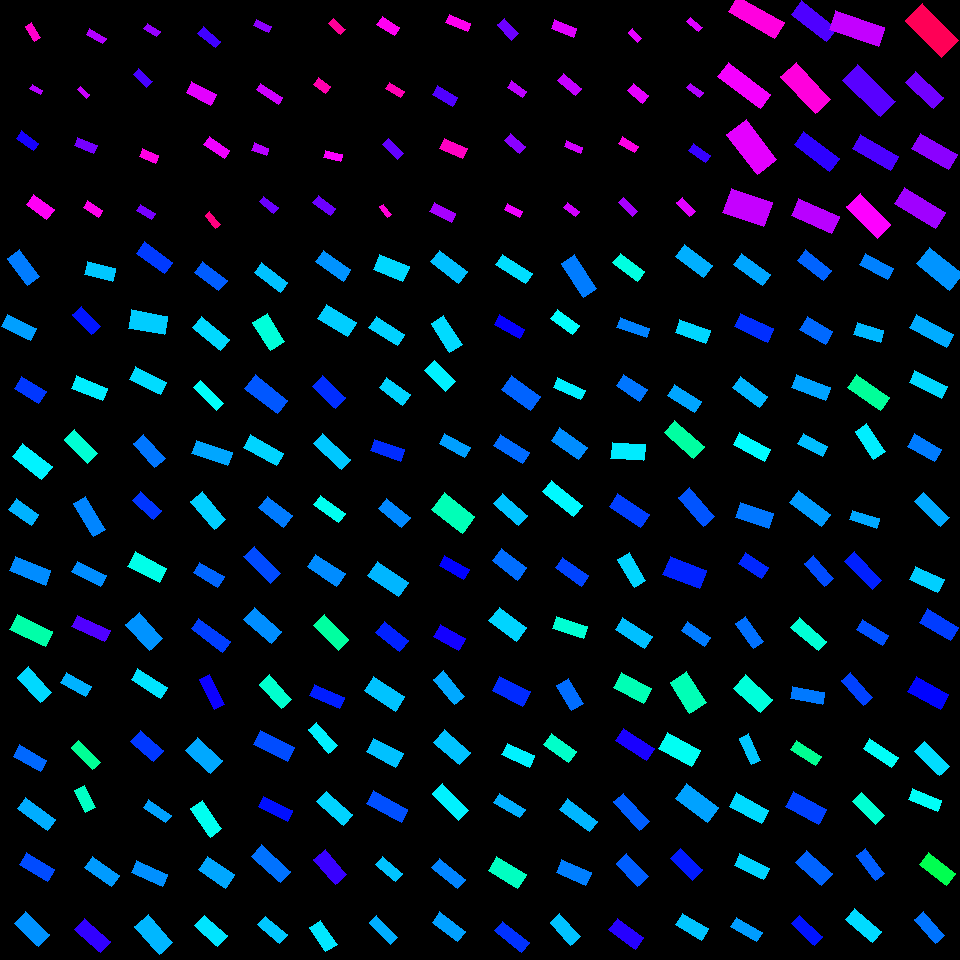

Source data for this figure (header and first rows):
, angleRotated, color, length, logWidthLengthRatio, x, y, centerX, centerY, width, lengthRotatedProjectX, widthRotatedProjectX, lengthRotatedProjectY, widthRotatedProjectY, vertexRightBottom, vertexRightTop, vertexLeftBottom, vertexLeftTop
0, 0.9399, 0.5854, 32.97, -0.811, 23.61, 267.5, 30, 270, 14.65, 19.45, 11.83, 26.63, 8.644, (39, 276), (27, 285), (19, 249), (7, 258)
1, 0.454, 0.5626, 32.31, -0.9386, 18.94, 327.4, 30, 330, 12.64, 29.04, 5.543, 14.17, 11.36, (36, 328), (30, 340), (7, 314), (1, 326)
2, 0.5555, 0.6302, 28.64, -0.7279, 30.35, 389.7, 30, 390, 13.83, 24.33, 7.293, 15.1, 11.75, (46, 391), (38, 403), (21, 376), (14, 388)
3, 0.6686, 0.5078, 37.76, -0.8252, 32.14, 461.4, 30, 450, 16.54, 29.63, 10.25, 23.4, 12.98, (52, 466), (41, 479), (22, 443), (12, 456)
4, 0.6077, 0.55, 27.64, -0.7259, 23.59, 512, 30, 510, 13.37, 22.69, 7.637, 15.78, 10.98, (38, 514), (31, 525), (16, 498), (8, 509)
5, 0.3812, 0.5748, 38.21, -0.9196, 30.2, 570.9, 30, 570, 15.23, 35.47, 5.668, 14.22, 14.14, (50, 570), (45, 585), (15, 556), (9, 570)
6, 0.4453, 0.4435, 39.23, -0.8343, 31.23, 630.6, 30, 630, 17.03, 35.41, 7.337, 16.9, 15.37, (52, 631), (45, 646), (17, 614), (9, 629)
7, 0.8245, 0.5246, 34.83, -0.8471, 34.37, 684.8, 30, 690, 14.93, 23.65, 10.96, 25.58, 10.14, (51, 692), (40, 702), (28, 666), (17, 677)
8, 0.5171, 0.5983, 30.99, -0.8693, 29.95, 758.1, 30, 750, 12.99, 26.94, 6.423, 15.32, 11.29, (46, 760), (40, 771), (19, 744), (13, 756)
9, 0.6296, 0.5531, 37.42, -1.025, 36.68, 814.2, 30, 810, 13.42, 30.24, 7.904, 22.03, 10.85, (55, 819), (47, 830), (25, 797), (17, 808)
10, 0.5299, 0.6174, 32.62, -0.873, 36.79, 867.1, 30, 870, 13.63, 28.15, 6.887, 16.49, 11.76, (54, 869), (47, 881), (26, 852), (19, 864)
11, 0.7704, 0.5711, 33.37, -0.6988, 32.12, 929.3, 30, 930, 16.59, 23.94, 11.55, 23.24, 11.9, (49, 934), (38, 946), (25, 911), (14, 923)
12, 0.2373, 0.5361, 29.33, -0.835, 99.95, 271.6, 90, 270, 12.72, 28.51, 2.991, 6.893, 12.37, (115, 268), (112, 281), (87, 261), (84, 274)
13, 0.8177, 0.6534, 27.67, -0.8646, 86.43, 320.8, 90, 330, 11.65, 18.92, 8.501, 20.18, 7.969, (100, 326), (91, 334), (81, 306), (72, 314)
14, 0.3921, 0.5109, 33.73, -0.9272, 89.59, 388.4, 90, 390, 13.34, 31.17, 5.099, 12.89, 12.33, (107, 388), (102, 400), (76, 375), (71, 388)
15, 0.7896, 0.4724, 33.35, -0.8405, 80.88, 446.4, 90, 450, 14.39, 23.48, 10.22, 23.68, 10.13, (97, 453), (87, 463), (74, 429), (64, 439)
16, 1.021, 0.5795, 38.92, -1.014, 89.22, 516.6, 90, 510, 14.12, 20.32, 12.04, 33.19, 7.374, (105, 529), (93, 536), (85, 496), (73, 503)
17, 0.4739, 0.5737, 32.65, -0.9842, 89.21, 573.9, 90, 570, 12.2, 29.05, 5.569, 14.9, 10.86, (106, 575), (100, 586), (77, 561), (71, 571)
18, 0.4358, 0.7191, 36.19, -1.048, 90.98, 628.5, 90, 630, 12.69, 32.81, 5.354, 15.28, 11.5, (110, 630), (104, 641), (77, 615), (71, 626)
19, 0.5048, 0.5501, 28.54, -0.906, 76.21, 684.5, 90, 690, 11.53, 24.98, 5.579, 13.8, 10.1, (91, 686), (85, 696), (66, 672), (60, 682)
20, 0.8069, 0.4312, 30.53, -1.072, 85.69, 754.7, 90, 750, 10.45, 21.12, 7.55, 22.05, 7.232, (100, 762), (92, 769), (78, 740), (71, 747)
21, 1.101, 0.4624, 25.06, -0.8069, 85.16, 798.9, 90, 810, 11.18, 11.34, 9.974, 22.35, 5.061, (95, 807), (85, 812), (84, 785), (74, 790)
22, 0.6095, 0.5648, 32.9, -0.8558, 101.8, 871.6, 90, 870, 13.98, 26.98, 8.004, 18.83, 11.46, (119, 875), (111, 886), (92, 856), (84, 867)
23, 0.7202, 0.6991, 34.98, -0.8285, 92.21, 935.5, 90, 930, 15.27, 26.29, 10.07, 23.07, 11.48, (110, 941), (100, 952), (84, 918), (74, 929)
24, 0.6335, 0.6282, 34.36, -0.8951, 154.6, 257.5, 150, 270, 14.04, 27.69, 8.31, 20.34, 11.31, (172, 262), (164, 273), (144, 241), (136, 253)
25, 0.182, 0.533, 36.65, -0.6695, 148, 322.2, 150, 330, 18.76, 36.04, 3.396, 6.633, 18.45, (167, 316), (164, 334), (131, 309), (128, 328)
26, 0.4466, 0.5227, 34.93, -0.9035, 147.9, 380.9, 150, 390, 14.15, 31.51, 6.113, 15.09, 12.76, (166, 382), (160, 394), (135, 366), (129, 379)
27, 0.8395, 0.5892, 31.98, -0.8265, 149.5, 450.9, 150, 450, 13.99, 21.36, 10.41, 23.8, 9.345, (165, 458), (154, 467), (143, 434), (133, 443)
28, 0.7238, 0.632, 28.72, -0.8776, 147.1, 505.5, 150, 510, 11.94, 21.52, 7.907, 19.02, 8.946, (161, 510), (153, 519), (140, 491), (132, 500)
29, 0.4895, 0.4859, 35.89, -0.764, 147.1, 567.2, 150, 570, 16.72, 31.67, 7.859, 16.87, 14.75, (166, 568), (159, 582), (135, 551), (127, 566)
30, 0.8233, 0.5706, 35.1, -0.6709, 144.4, 631.3, 150, 630, 17.94, 23.86, 13.16, 25.74, 12.2, (162, 638), (149, 650), (139, 612), (125, 624)
31, 0.5678, 0.5175, 34.57, -1.008, 149.1, 683.4, 150, 690, 12.62, 29.15, 6.786, 18.59, 10.64, (167, 687), (160, 698), (137, 668), (131, 679)
32, 0.7122, 0.6306, 31.05, -0.711, 147.2, 746.1, 150, 750, 15.25, 23.5, 9.968, 20.29, 11.54, (163, 750), (153, 761), (140, 730), (130, 741)
33, 0.614, 0.5608, 26.98, -1.062, 157.3, 811.2, 150, 810, 9.331, 22.05, 5.376, 15.54, 7.627, (171, 815), (165, 822), (148, 799), (143, 807)
34, 0.4278, 0.5719, 33.68, -0.9096, 149.5, 873.8, 150, 870, 13.56, 30.65, 5.627, 13.97, 12.34, (167, 874), (162, 886), (136, 860), (131, 872)
35, 0.8507, 0.5469, 36.76, -0.7269, 153.6, 934.3, 150, 930, 17.77, 24.24, 13.36, 27.63, 11.72, (172, 942), (159, 954), (148, 914), (134, 926)
36, 0.655, 0.6054, 30.93, -0.8146, 210.7, 276, 210, 270, 13.7, 24.53, 8.343, 18.84, 10.86, (227, 280), (218, 290), (202, 261), (194, 272)
37, 0.6866, 0.5244, 35.85, -0.9344, 210.9, 333.6, 210, 330, 14.08, 27.73, 8.927, 22.73, 10.89, (229, 339), (220, 350), (201, 316), (192, 327)
38, 0.7869, 0.4968, 32.69, -1.152, 208.7, 395.2, 210, 390, 10.33, 23.08, 7.315, 23.15, 7.294, (223, 403), (216, 410), (200, 380), (193, 387)
39, 0.3265, 0.5578, 37.62, -0.9715, 212, 453.1, 210, 450, 14.24, 35.63, 4.566, 12.06, 13.49, (232, 452), (227, 465), (196, 440), (191, 453)
40, 0.8615, 0.5315, 36.24, -0.8408, 208.3, 510.6, 210, 510, 15.63, 23.6, 11.86, 27.5, 10.18, (225, 519), (214, 529), (202, 491), (190, 501)
41, 0.5316, 0.6002, 28.3, -0.8266, 208.9, 574.8, 210, 570, 12.38, 24.39, 6.276, 14.34, 10.67, (224, 576), (217, 587), (199, 562), (193, 572)
42, 0.6432, 0.6258, 39.13, -1.099, 210.6, 635.3, 210, 630, 13.03, 31.31, 7.817, 23.47, 10.43, (230, 641), (222, 652), (198, 618), (191, 628)
43, 1.095, 0.6746, 33.65, -1.11, 211.9, 692.1, 210, 690, 11.09, 15.42, 9.858, 29.91, 5.082, (224, 704), (214, 709), (209, 674), (199, 679)
44, 0.7292, 0.5568, 33.87, -0.6471, 204.3, 755.3, 210, 750, 17.73, 25.26, 11.82, 22.57, 13.22, (222, 760), (210, 773), (197, 737), (185, 750)
45, 0.9595, 0.4903, 34.72, -0.8995, 206.2, 818.8, 210, 810, 14.12, 19.93, 11.57, 28.43, 8.106, (221, 828), (210, 837), (202, 800), (190, 808)
46, 0.5982, 0.5572, 32.24, -0.7025, 216.5, 872.4, 210, 870, 15.97, 26.64, 8.994, 18.16, 13.2, (234, 874), (225, 888), (207, 856), (198, 869)
47, 0.7313, 0.5173, 30.94, -0.7903, 210.9, 930.6, 210, 930, 14.04, 23.03, 9.375, 20.66, 10.45, (227, 935), (217, 946), (204, 915), (194, 925)
48, 0.6388, 0.5398, 32.41, -0.983, 271.3, 277.5, 270, 270, 12.13, 26.02, 7.231, 19.32, 9.736, (287, 282), (280, 292), (261, 262), (254, 272)
49, 1.007, 0.476, 32.58, -0.6344, 268.6, 331.8, 270, 330, 17.28, 17.41, 14.6, 27.54, 9.232, (284, 341), (270, 350), (267, 313), (252, 322)
50, 0.6724, 0.6096, 41.38, -0.857, 266.3, 394, 270, 390, 17.56, 32.37, 10.94, 25.78, 13.74, (287, 400), (277, 413), (255, 374), (244, 388)
51, 0.5234, 0.5277, 37.8, -0.999, 263.2, 450.4, 270, 450, 13.92, 32.74, 6.957, 18.89, 12.06, (283, 453), (276, 465), (250, 434), (243, 447)
52, 0.6671, 0.5859, 32.03, -0.8116, 275.6, 511.5, 270, 510, 14.23, 25.16, 8.803, 19.82, 11.18, (292, 515), (283, 527), (267, 496), (258, 507)
53, 0.8045, 0.6173, 37.95, -0.9639, 262.1, 565.3, 270, 570, 14.47, 26.32, 10.43, 27.34, 10.04, (280, 573), (270, 583), (254, 546), (243, 556)
54, 0.7205, 0.5732, 36.77, -0.8448, 262.6, 625.7, 270, 630, 15.8, 27.63, 10.42, 24.26, 11.87, (281, 631), (271, 643), (254, 607), (243, 619)
55, 0.8384, 0.4681, 33.58, -0.8996, 275.7, 691.9, 270, 690, 13.66, 22.45, 10.16, 24.97, 9.131, (291, 699), (281, 708), (269, 674), (259, 684)
56, 0.462, 0.6168, 37.29, -0.8697, 274.2, 746.2, 270, 750, 15.63, 33.38, 6.965, 16.62, 13.99, (294, 747), (287, 761), (260, 730), (253, 744)
57, 0.4608, 0.6563, 32.85, -1.001, 275.6, 808.7, 270, 810, 12.07, 29.42, 5.367, 14.61, 10.81, (292, 810), (287, 821), (263, 796), (258, 806)
58, 0.7289, 0.5916, 39.64, -0.955, 270.9, 863.9, 270, 870, 15.26, 29.57, 10.16, 26.41, 11.38, (290, 871), (280, 882), (261, 844), (251, 856)
59, 0.7064, 0.5364, 28.96, -0.9283, 272.7, 929.9, 270, 930, 11.45, 22.03, 7.43, 18.8, 8.706, (287, 934), (279, 943), (265, 916), (257, 924)
... 196 more rows
